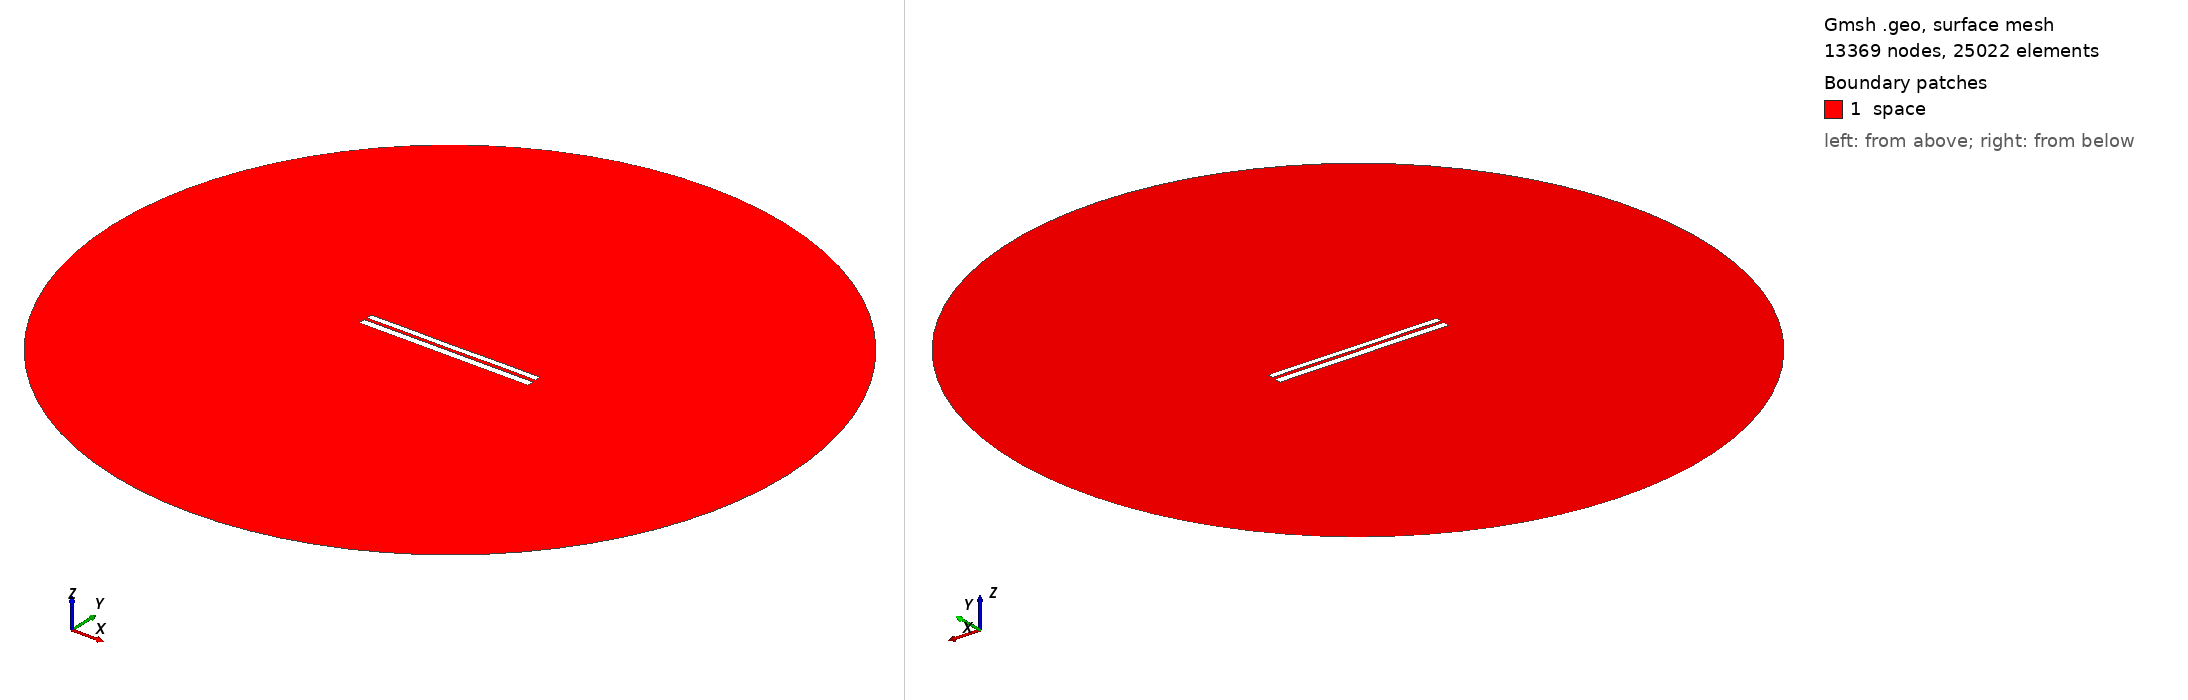

Gmsh geometry script, surface-meshed: 13369 nodes, 25022 surface elements. Boundary patches (legend numbers): 1 space. Left view from above one corner, right view from below the opposite corner. Legend entries are the model's physical surfaces. The drawing asked Gmsh for element sizes between 1% and 20% of the model's largest extent; the script's own settings can give other sizes.

=== 6814.geo (drawn) ===
//---------------------------------------
// Geometry kernel
//---------------------------------------

SetFactory("OpenCASCADE");



//---------------------------------------
// Parameters of the geometry
//---------------------------------------

// Overetch of the upper plate
overetch = 0.25;

// Distance between the plates
distance = 1.5;

// Discretization over the x axis (for the deformation)
nx = 50; 

// Length of the plate
L = 100 - overetch; 

// Number of modes
n = 4; 

// 1st mode coefficient
coeff(1) = 0.15;
beta(1) = 0.596864 * 3.1415926535 / L;

// 2nd mode coefficient
coeff(2) = 0.0;
beta(2) = 1.49418 * 3.1415926535 / L;

// 3rd mode coefficient
coeff(3) = 0.0;
beta(3) = 2.50025 * 3.1415926535 / L;

// 4th mode coefficient
coeff(4) = 0.07499999999999998;
beta(4) = 3.49999 * 3.1415926535 / L;



//---------------------------------------
// Upper plate (deformed rectangle)
//---------------------------------------

// Coordiantes of the upper plate
xmin = -50;
xmax = 50 - overetch;

// Height of the upper plate
yheight = 4 - 2 * overetch;

// Indexes of the points
UpperID[] = {};
LowerID[] = {};
LeftID[] = {};
RightID[] = {};

// Point index
p = 1;

// Horizontal edges
For i In {1:nx}
    x = xmin + (i-1)*(xmax - xmin)/(nx-1);

    y_bottom = distance / 2 + overetch;
    For j In {1:n}
        C = (Cosh(beta(j)*L) + Cos(beta(j)*L)) / (Sinh(beta(j)*L) + Sin(beta(j)*L));
        y_bottom  = y_bottom + coeff(j) * (Cosh(beta(j)*(x+50)) - Cos(beta(j)*(x+50)) - C * (Sinh(beta(j)*(x+50)) - Sin(beta(j)*(x+50))));
    EndFor

    y_top = y_bottom + yheight;

    Point(p) = {x, y_top, 0, 1.0};
    UpperID[i] = p;
    p = p + 1;

    Point(p) = {x, y_bottom, 0, 1.0};
    LowerID[i] = p;
    p = p + 1;
EndFor

// Create point lists
UpperPts[] = {}; LowerPts[] = {};
For i In {1:nx}
  UpperPts[] += {UpperID[i]};
  LowerPts[] += {LowerID[i]};
EndFor

// Build splines
Spline(1) = {UpperPts[]};
Spline(2) = {LowerPts[]};
Line(3) = {LowerPts[nx-1], UpperPts[nx-1]};
Line(4) = {LowerPts[0], UpperPts[0]};

// Build the plane surface
Curve Loop(1) = {2, 3, -1, -4};
Plane Surface(1) = {1};



//---------------------------------------
// Lower plate (rectangle)
//---------------------------------------

// Vertices
Point(1001) = {-50, -1, 0, 1.0};
Point(1002) = { 50, -1, 0, 1.0};
Point(1003) = { 50,  -5, 0, 1.0};
Point(1004) = {-50,  -5, 0, 1.0};

// Edges
Line(5) = {1001, 1002};
Line(6) = {1002, 1003};
Line(7) = {1003, 1004};
Line(8) = {1004, 1001};

// Plane surface
Line Loop(2) = {5, 6, 7, 8};
Plane Surface(2) = {2}; 



//---------------------------------------
// Outer (fictious) boundary
//---------------------------------------

// Points
Point(1005) = {0, 0, 0};       // Center
Point(1006) = {200, 0, 0};     // Start point
Point(1007) = {0, 200, 0};     // 90 degrees
Point(1008) = {-200, 0, 0};    // 180 degrees
Point(1009) = {0, -200, 0};    // 270 degrees

// Circle arcs (each needs start, center, end)
Circle(9) = {1006, 1005, 1007};
Circle(10) = {1007, 1005, 1008};
Circle(11) = {1008, 1005, 1009};
Circle(12) = {1009, 1005, 1006};

// Plane surface for the entire domain
Curve Loop(3) = {9, 10, 11, 12};
Surface(3) = {3};

// Subtract the plates from the whole domain to obtain the actual domain where we want to solve the equations
BooleanDifference{ Surface{3}; Delete; }{ Surface{1}; Surface{2}; Delete; }




//---------------------------------------
// Transfinite Lines/Curves
//---------------------------------------

// Set the number of points on the boundaries
r = 7;

// Plates
Transfinite Curve {1, 2} = 50*r Using Progression 1;
Transfinite Curve {3, 4} = 2*r Using Progression 1;
Transfinite Line {5, 7} = 50*r Using Progression 1;
Transfinite Line {6, 8} = 2*r Using Progression 1;

// Outer boundary
Transfinite Line {9, 10, 11, 12} = 20 Using Progression 1;



//---------------------------------------
// Physical groups
//---------------------------------------                

// Physical curves (boundaries)
Physical Line("force_segment", 10) = {2};
Physical Line("upper_plate", 11) = {1, 3, 4};
Physical Line("lower_plate", 12) = {5, 6, 7, 8};
Physical Line("boundary", 20) = {9, 10, 11, 12};

// Physical Surfaces
Physical Surface("space", 30) = {3};



//---------------------------------------
// 6. Generate the Mesh
//---------------------------------------

// 2D mesh generation
Mesh 2;
